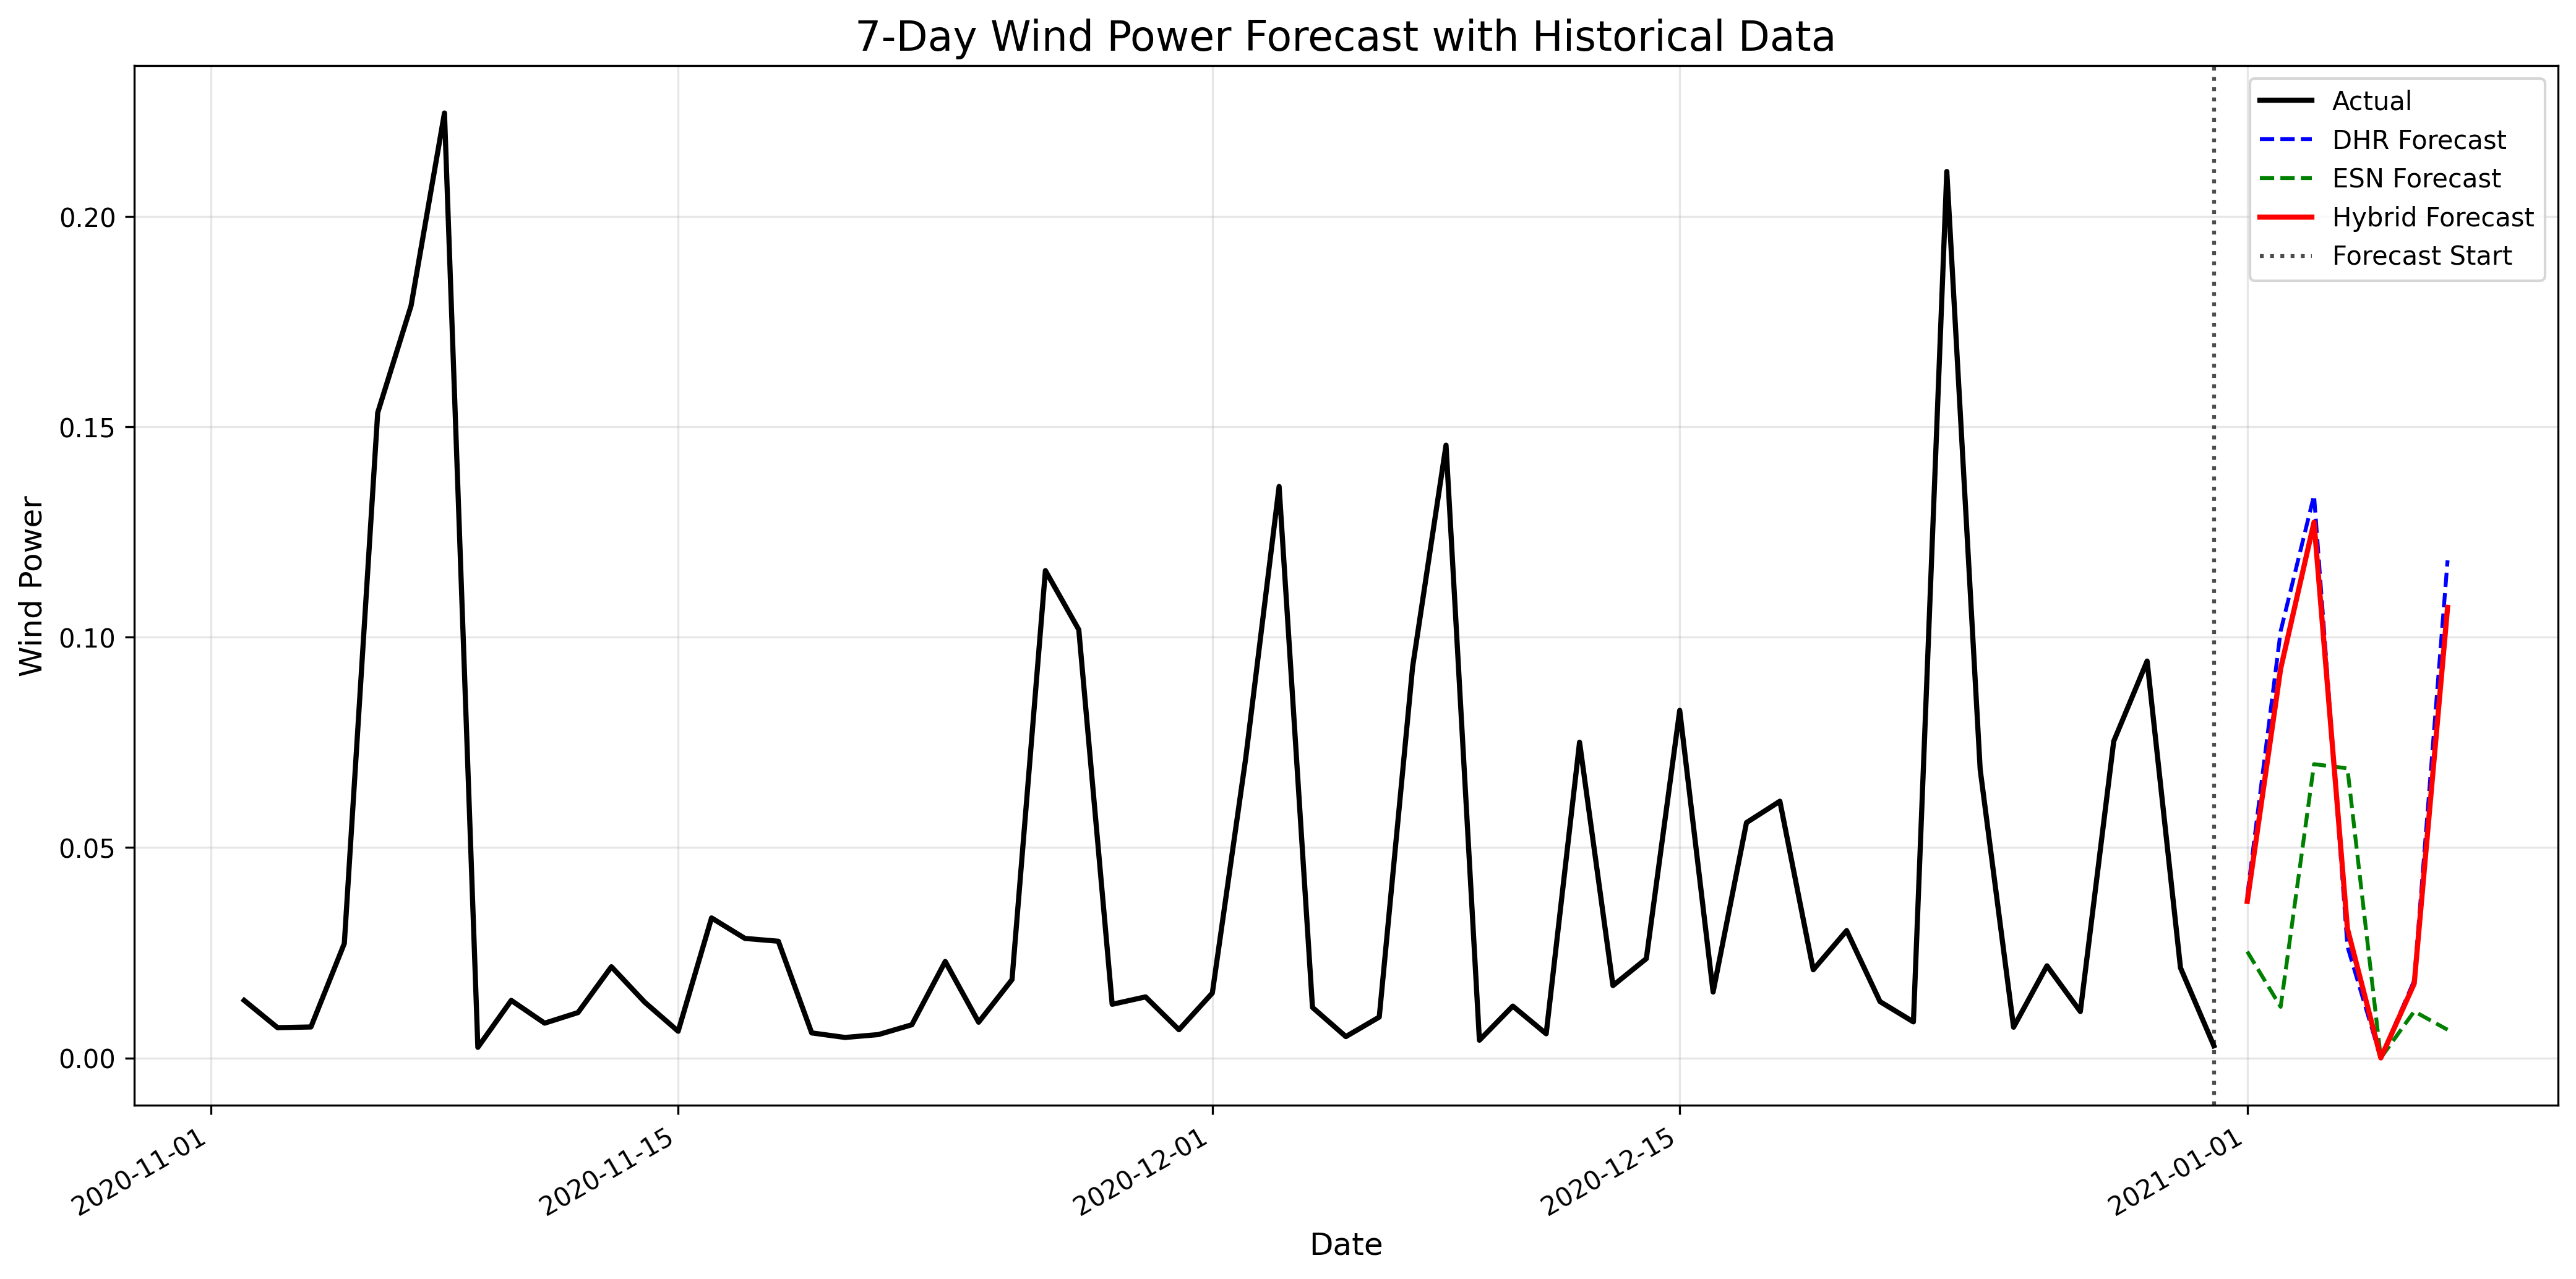

The file beside this chart, header and first rows:
datetime, dhr_forecast, esn_forecast, hybrid_forecast
2021-01-01, 0.03852, 0.02527, 0.0372
2021-01-02, 0.1014, 0.01214, 0.0925
2021-01-03, 0.1337, 0.06982, 0.1273
2021-01-04, 0.02648, 0.06882, 0.03072
2021-01-05, 0.0, 0.0, 0.0
2021-01-06, 0.01838, 0.01106, 0.01765
2021-01-07, 0.1183, 0.006697, 0.1071
